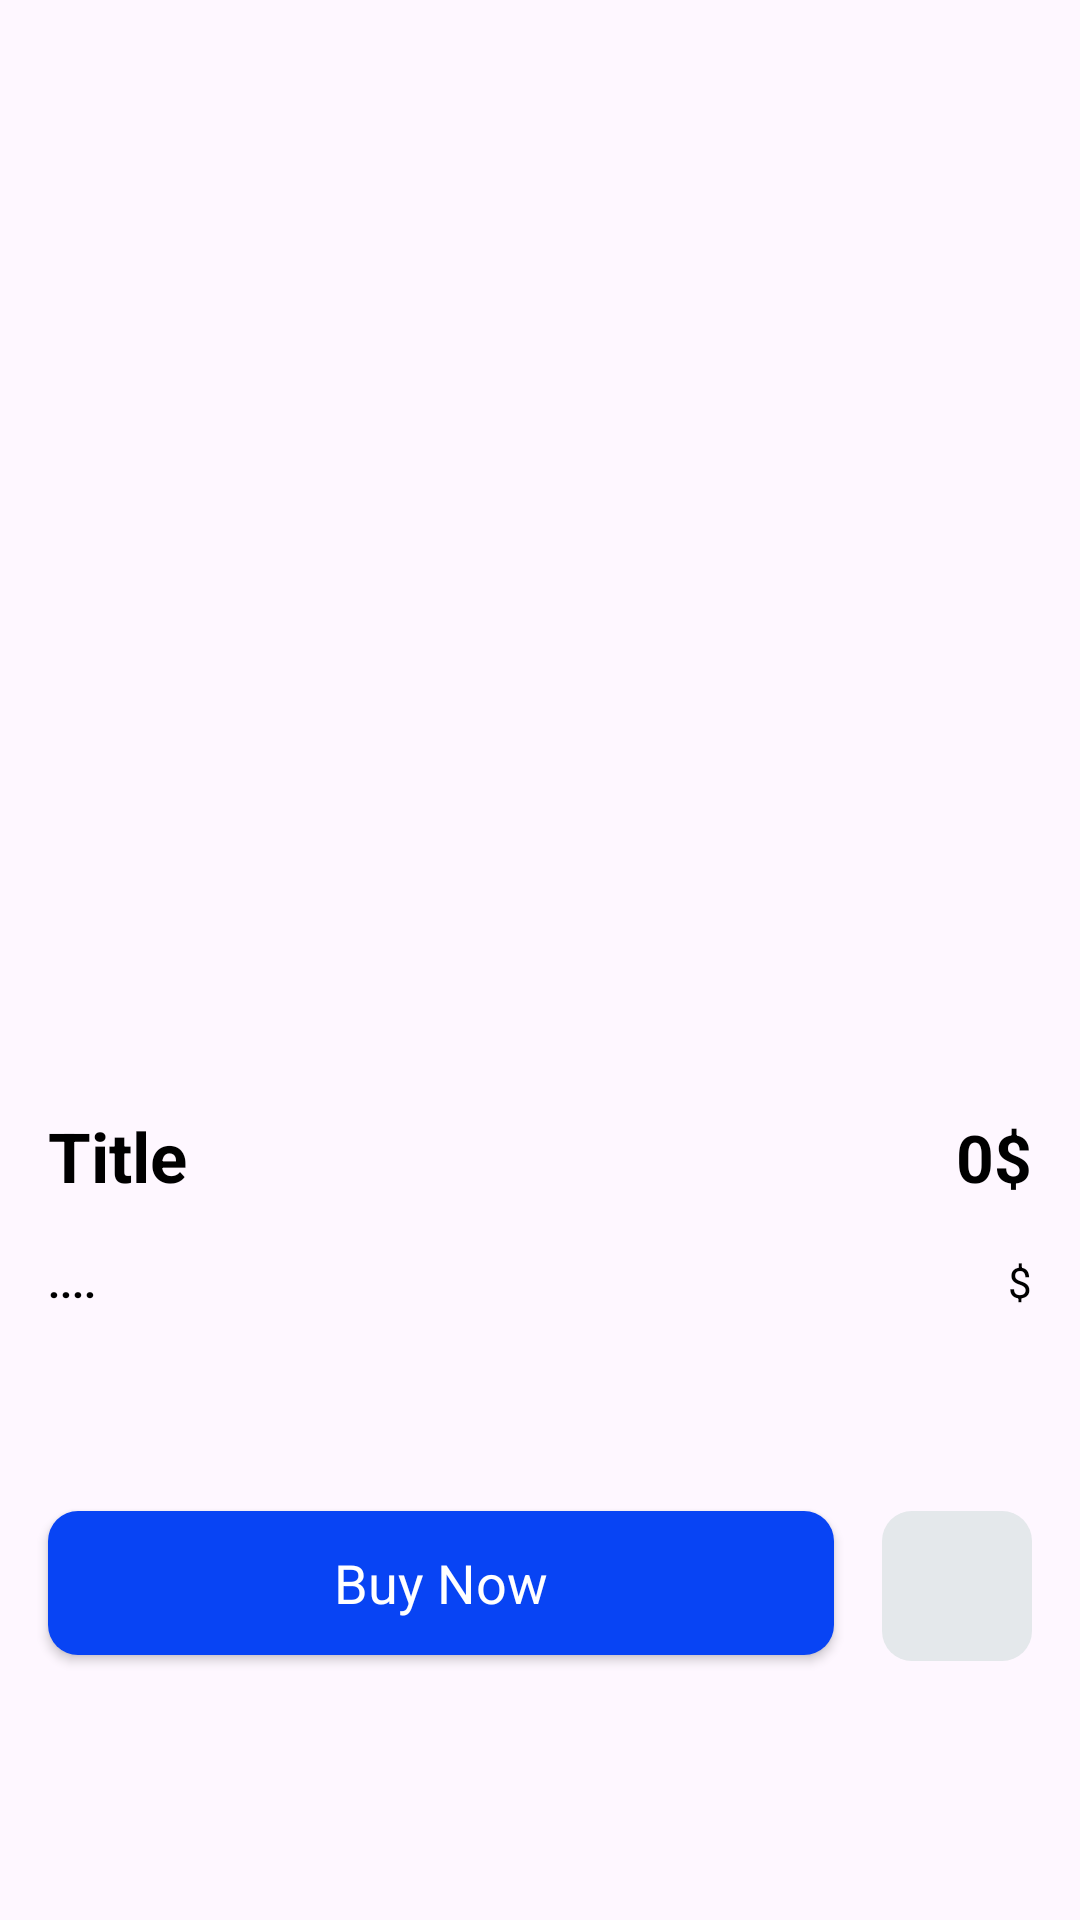

Layout XML and referenced resources for this Android screen:
<!-- AndroidManifest.xml: application theme Theme.AstroShopEnligne -->
<!-- res/layout/activity_details.xml -->
<?xml version="1.0" encoding="utf-8"?>
<androidx.constraintlayout.widget.ConstraintLayout xmlns:android="http://schemas.android.com/apk/res/android"
    xmlns:app="http://schemas.android.com/apk/res-auto"
    xmlns:tools="http://schemas.android.com/tools"
    android:id="@+id/main"
    android:layout_width="match_parent"
    android:layout_height="match_parent"
  >

    <ScrollView
        android:layout_width="match_parent"
        android:layout_height="match_parent">

        <LinearLayout
            android:layout_width="match_parent"
            android:layout_height="wrap_content"
            android:orientation="vertical">

            <androidx.constraintlayout.widget.ConstraintLayout
                android:layout_width="362dp"
                android:layout_height="match_parent"
                android:layout_marginStart="16dp"
                android:layout_marginTop="32dp"
                android:layout_marginEnd="16dp">



            </androidx.constraintlayout.widget.ConstraintLayout>

            <ImageView
                android:id="@+id/productImage"
                android:layout_width="match_parent"
                android:layout_height="290dp"
                android:layout_margin="16dp"
                android:padding="16dp"/>



            <LinearLayout
                android:layout_width="match_parent"
                android:layout_height="match_parent"
                android:layout_margin="16dp"
                android:orientation="horizontal">

                <TextView
                    android:id="@+id/productTitle"
                    android:layout_width="wrap_content"
                    android:layout_height="wrap_content"
                    android:layout_weight="1"
                    android:text="Title"
                    android:textColor="@color/black"
                    android:textSize="23sp"
                    android:textStyle="bold"/>
                <TextView
                    android:id="@+id/productPrice"
                    android:layout_width="wrap_content"
                    android:layout_height="wrap_content"
                    android:text="0$"
                    android:textColor="@color/black"
                    android:textSize="22sp"
                    android:textStyle="bold"/>
            </LinearLayout>

            <LinearLayout
                android:layout_width="match_parent"
                android:layout_height="match_parent"
                android:layout_marginStart="16dp"
                android:layout_marginTop="1dp"
                android:layout_marginEnd="16dp"
                android:orientation="horizontal">

                <TextView
                    android:layout_width="wrap_content"
                    android:layout_height="wrap_content"
                    android:layout_weight="1"
                    android:text="...."
                    android:textColor="@color/black"
                    android:textSize="14sp"
                    android:textStyle="bold"/>

                <ImageView
                    android:layout_width="wrap_content"
                    android:layout_height="wrap_content"
                    android:layout_marginEnd="8dp"
                    app:srcCompat="@drawable/star"/>

                <TextView
                    android:id="@+id/productRating"
                    android:layout_width="wrap_content"
                    android:layout_height="wrap_content"
                    android:text="$"
                    android:textColor="@color/black" />
            </LinearLayout>

            <TextView
                android:id="@+id/descriptionTxt"
                android:layout_width="match_parent"
                android:layout_height="wrap_content"
                android:layout_margin="16dp"/>

            <LinearLayout
                android:layout_width="match_parent"
                android:layout_height="match_parent"
                android:layout_margin="8dp"
                android:orientation="horizontal">



                <Button
                    android:id="@+id/addToCartBtn"
                    style="@android:style/Widget.Button"
                    android:layout_width="wrap_content"
                    android:layout_height="wrap_content"
                    android:layout_margin="8dp"
                    android:layout_weight="1"
                    android:background="@drawable/sky_blue_bg"
                    android:text="Buy Now"
                    android:textColor="@color/white"
                    android:textSize="18sp"/>
                <ImageButton
                    android:id="@+id/goToCartBtn"
                    android:layout_width="50dp"
                    android:layout_height="50dp"
                    android:layout_margin="8dp"
                    android:background="@drawable/grey_bg"
                    app:srcCompat="@drawable/btn_2"
                    app:tint="@color/black"/>
            </LinearLayout>
        </LinearLayout>
    </ScrollView>
</androidx.constraintlayout.widget.ConstraintLayout>
<!-- resources referenced by this layout -->
<resources>
  <color name="black">#FF000000</color>
  <color name="white">#FFFFFFFF</color>
  <!-- drawable grey_bg (drawable) -->
  <?xml version="1.0" encoding="utf-8"?>
  <selector xmlns:android="http://schemas.android.com/apk/res/android">
      <item>
          <shape android:shape="rectangle">
              <solid android:color="@color/charcoalGrey" />
              <corners android:radius="10dp"/>
          </shape>
      </item>
  </selector>
  <!-- drawable sky_blue_bg (drawable) -->
  <?xml version="1.0" encoding="utf-8"?>
  <selector xmlns:android="http://schemas.android.com/apk/res/android">
  
      <item>
          <shape android:shape="rectangle">
              <corners android:radius="10dp"/>
              <solid android:color="@color/skyBlue"/>
          </shape>
      </item>
  </selector>
  <style name="Theme.AstroShopEnligne" parent="android:Theme.Material.Light.NoActionBar" />
  <color name="charcoalGrey">#E4E8EB</color>
  <color name="skyBlue">#0844f4</color>
</resources>
